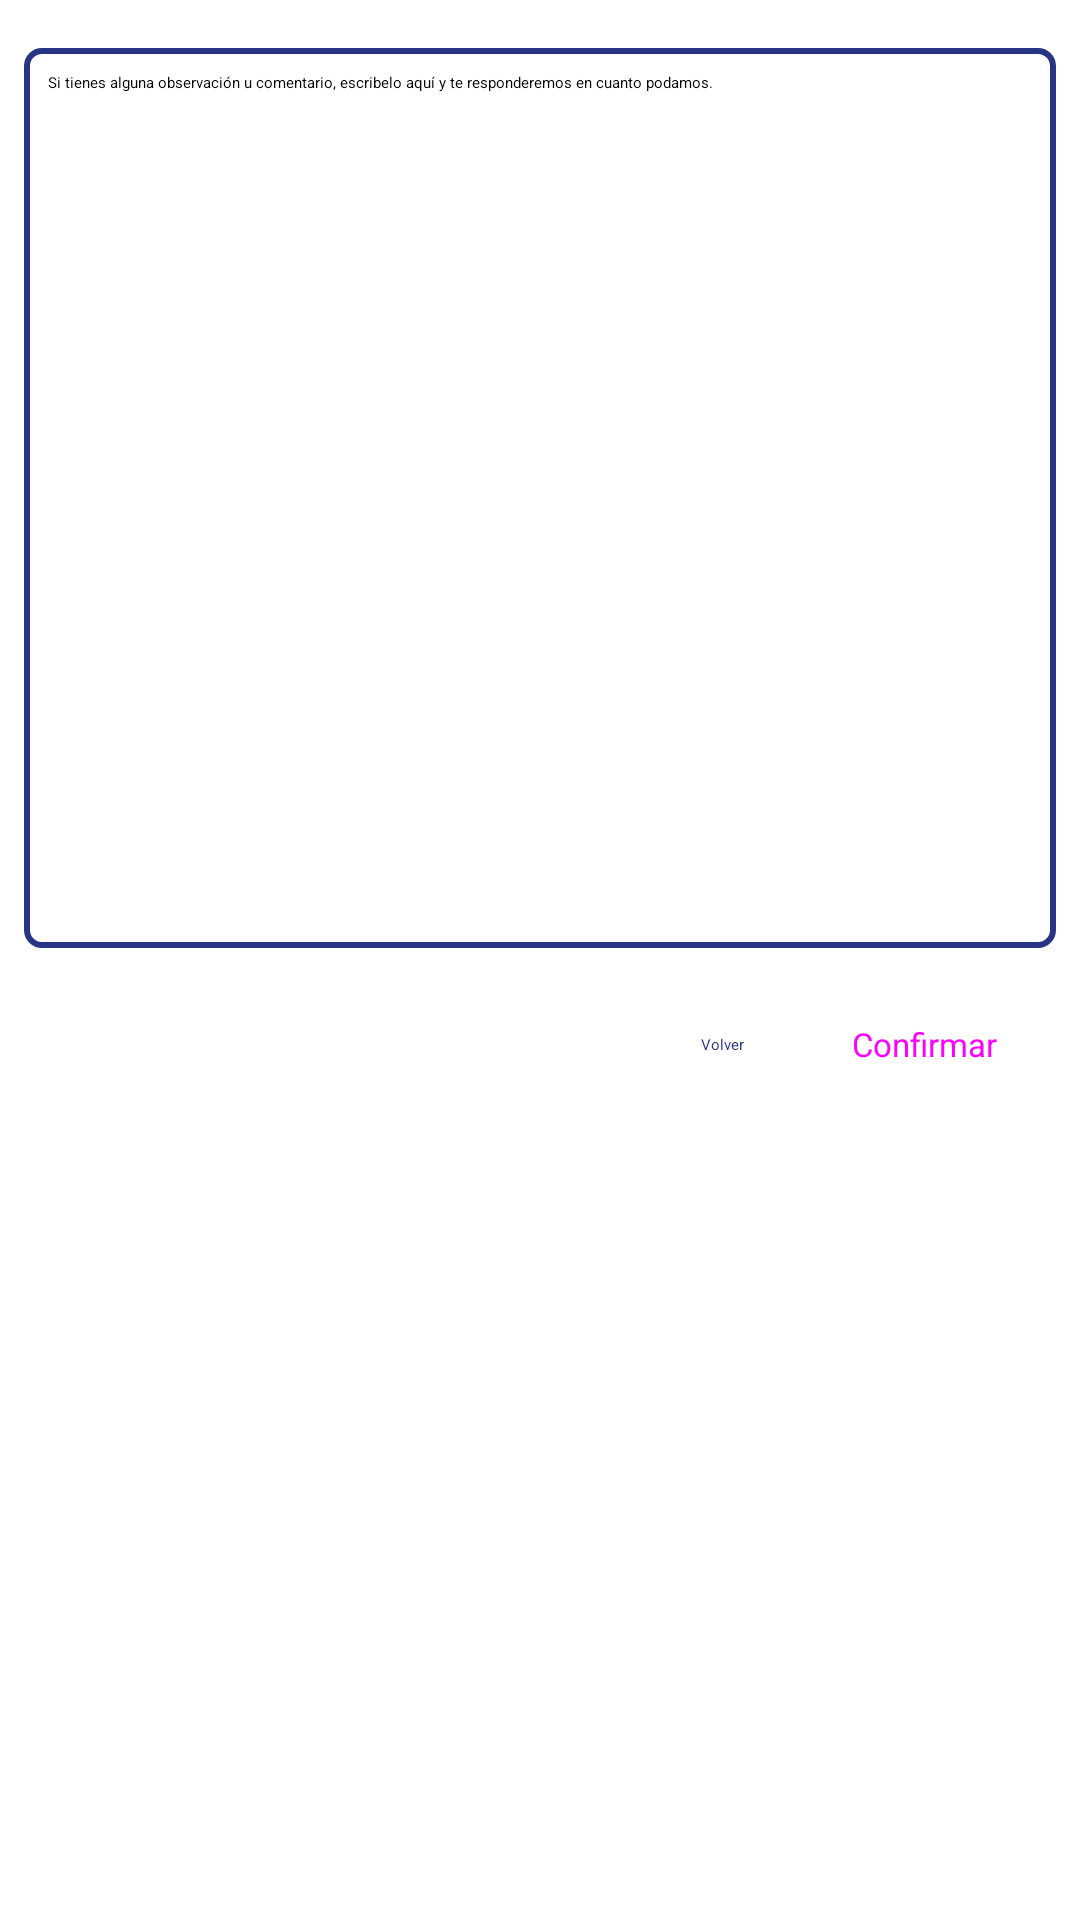

Produce the Android XML layout that renders to this screen, including the resource entries it uses.
<!-- AndroidManifest.xml: application theme Theme.App.Starting -->
<!-- res/layout/fragment_sugerencias.xml -->
<?xml version="1.0" encoding="utf-8"?>
<androidx.constraintlayout.widget.ConstraintLayout
    xmlns:android="http://schemas.android.com/apk/res/android"
    xmlns:app="http://schemas.android.com/apk/res-auto"
    xmlns:tools="http://schemas.android.com/tools"
    android:layout_width="match_parent"
    android:layout_height="match_parent">

    <EditText
        android:id="@+id/editText_sugerencias_comentarios"
        android:layout_width="match_parent"
        android:layout_height="300dp"
        android:layout_marginTop="@dimen/space_medium"
        android:layout_marginHorizontal="@dimen/space_small"
        app:layout_constraintStart_toStartOf="parent"
        app:layout_constraintEnd_toEndOf="parent"
        app:layout_constraintTop_toTopOf="parent"
        android:hint="@string/escriba_sugerencias"
        android:gravity="top"
        android:background="@drawable/edittext_border"
        android:padding="@dimen/space_small"
        />

    <TextView
        android:id="@+id/button_sugerencias_volver"
        android:layout_width="wrap_content"
        android:layout_height="wrap_content"
        android:layout_marginEnd="16dp"
        android:text="@string/volver"
        android:textColor="@color/azulMarino"
        app:layout_constraintBottom_toBottomOf="@+id/button_sugerencias_confirmar"
        app:layout_constraintEnd_toStartOf="@id/button_sugerencias_confirmar"
        app:layout_constraintTop_toTopOf="@id/button_sugerencias_confirmar" />
    <Button
        android:id="@+id/button_sugerencias_confirmar"
        style="@style/buttons"
        android:layout_width="wrap_content"
        android:layout_height="wrap_content"
        android:layout_marginTop="@dimen/space_small"
        android:layout_marginEnd="@dimen/space_small"
        android:text="@string/confirmar"
        app:layout_constraintEnd_toEndOf="parent"
        app:layout_constraintTop_toBottomOf="@id/editText_sugerencias_comentarios" />

</androidx.constraintlayout.widget.ConstraintLayout>
<!-- resources referenced by this layout -->
<resources>
  <color name="azulMarino">#283484</color>
  <dimen name="space_medium">16dp</dimen>
  <dimen name="space_small">8dp</dimen>
  <!-- drawable edittext_border (drawable) -->
  <?xml version="1.0" encoding="utf-8"?>
  <shape
      xmlns:android="http://schemas.android.com/apk/res/android">
      <stroke
          android:width="2dp"
          android:color="@color/editTextBorder" />
      <corners
          android:bottomLeftRadius="5dp"
          android:bottomRightRadius="5dp"
          android:topLeftRadius="5dp"
          android:topRightRadius="5dp"/>
  </shape>
  <string name="confirmar">Confirmar</string>
  <string name="escriba_sugerencias">Si tienes alguna observación u comentario, escribelo aquí y te responderemos en cuanto podamos.</string>
  <string name="volver">Volver</string>
  <style name="buttons" parent="@style/Widget.Material3.Button">
          <item name="android:padding">15dp</item>
          <item name="android:textSize">11sp</item>
      </style>
  <style name="Theme.App.Starting" parent="Theme.SplashScreen">
          
          <item name="windowSplashScreenBackground">@color/white</item>
          
          <item name="windowSplashScreenAnimatedIcon">@drawable/app_logo</item>
          
          
          
          
          <item name="postSplashScreenTheme">@style/AppTheme.NoActionBar</item>
      </style>
  <color name="editTextBorder">#283484</color>
  <color name="white">#FFFFFFFF</color>
  <!-- drawable app_logo: png bitmap (drawable, 44140 bytes) -->
  <style name="AppTheme.NoActionBar" parent="AppTheme">
          <item name="windowActionBar">false</item>
          <item name="windowNoTitle">true</item>
          <item name="fontFamily" />
      </style>
  <style name="AppTheme" parent="Theme.MaterialComponents.DayNight">
          
          <item name="colorPrimary">@color/azulMarino</item>
          <item name="colorOnPrimary">@color/white</item>
  
          
          
          <item name="colorSecondary">@color/colorSecondaryLightTheme</item>
          <item name="colorSecondaryVariant">@color/azulMarino</item>
          <item name="colorOnSecondary">@color/grafitoOscuro</item>
  
          
          <item name="android:statusBarColor">@color/azulMarino</item>
          <item name="android:windowLightStatusBar">false</item>
      </style>
  <color name="colorSecondaryLightTheme">#00CA4B</color>
  <color name="grafitoOscuro">#3c3c3c</color>
</resources>
